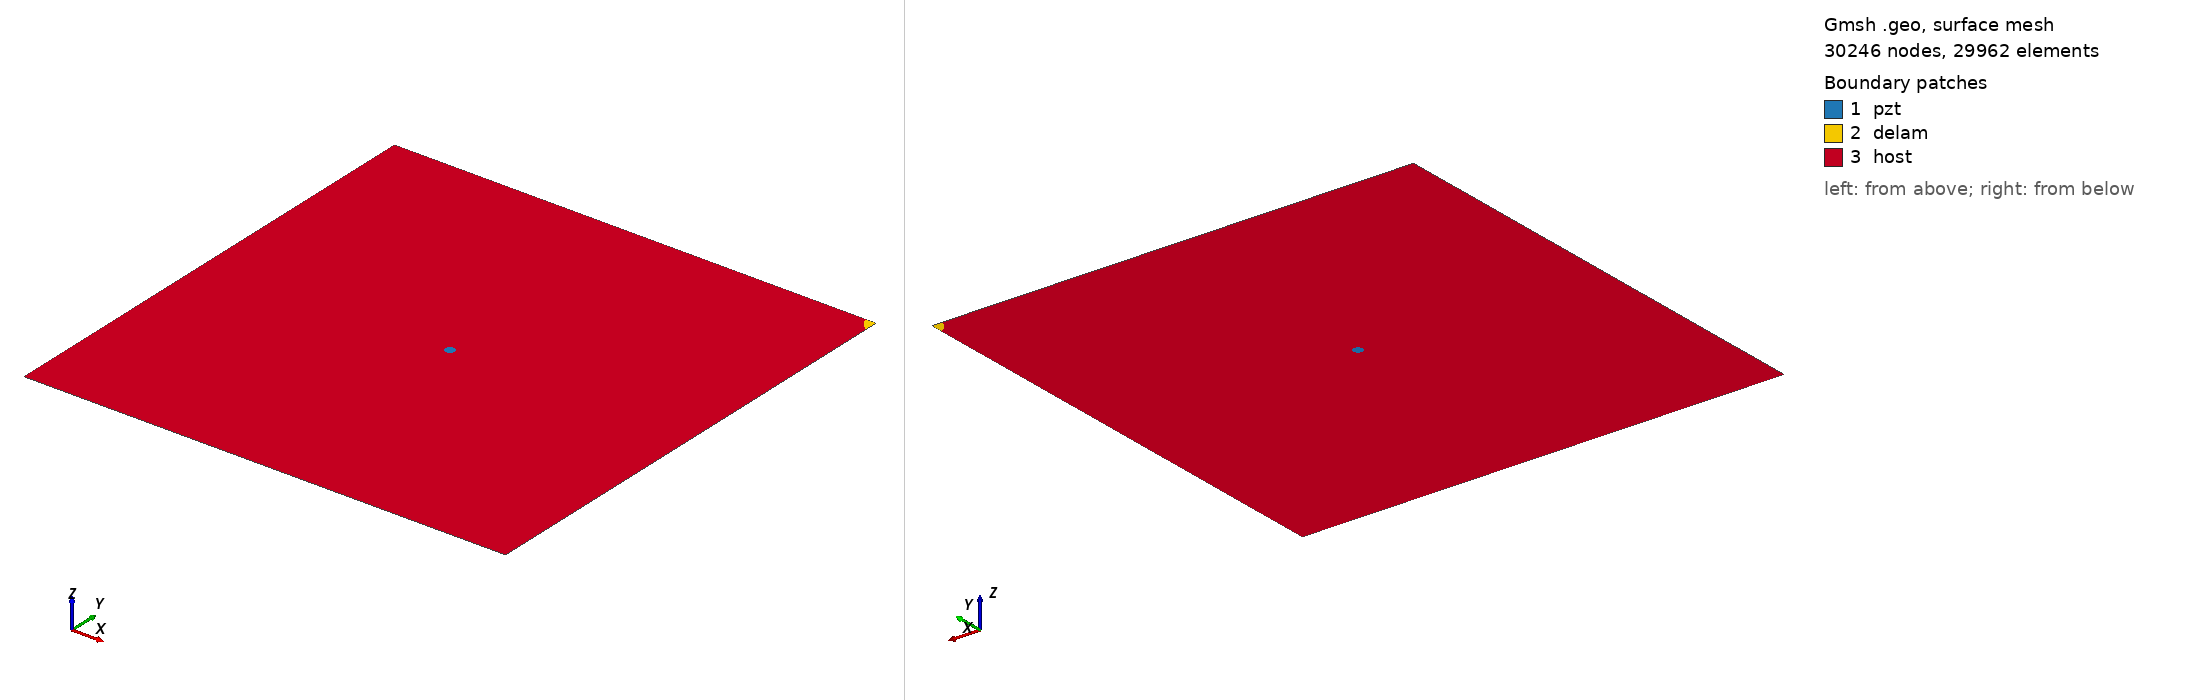

Gmsh geometry script, surface-meshed: 30246 nodes, 29962 surface elements. Boundary patches (legend numbers): 1 pzt, 2 delam, 3 host. Left view from above one corner, right view from below the opposite corner. Legend entries are the model's physical surfaces. The drawing asked Gmsh for element sizes between 1% and 20% of the model's largest extent; the script's own settings can give other sizes.

=== m2_474_delam1_position_no_100_a_15mm_b_10mm_angle_120.geo (drawn) ===
SetFactory("OpenCASCADE");
L=0.500000; 
W=0.500000; 
a=0.015000; 
b=0.010000; 
x=0.500000; 
y=0.500000; 
alpha=0.666667 *Pi; 
r=0.005000; 
xpzt=0.250000; 
ypzt=0.250000; 
//+
Point(1) = {0, 0, 0, 1.0};
//+
Point(2) = {L, 0, 0, 1.0};
//+
Point(3) = {L, W, 0, 1.0};
//+
Point(4) = {0, W, 0, 1.0};
//+
Line(1) = {1, 2};
//+
Line(2) = {2, 3};
//+
Line(3) = {3, 4};
//+
Line(4) = {4, 1};
//+
Circle(5) = {xpzt, ypzt, -0, r, 0, 2*Pi};
//+
Ellipse(6) = {x, y, -0, a, b, 0, 2*Pi};
//+
Rotate {{0, 0, 1}, {x, y, 0}, alpha} {
  Curve{6}; 
}
//+
BooleanDifference{ Curve{6}; Delete; }{ Curve{2};Curve{3};}
//+
Delete {
  Curve{6}; 
}
//+
Delete {
  Curve{8}; 
}
//+
Delete {
  Curve{2}; 
}
//+
Delete {
  Curve{3}; 
}
//+
Line(9) = {2, 8};
//+
Line(10) = {8, 3};
//+
Line(11) = {3, 7};
//+
Line(12) = {7, 4};
//+
Curve Loop(1) = {5};
//+
Plane Surface(1) = {1};
//+
Curve Loop(2) = {10,11, 7};
//+
Plane Surface(2) = {2};
//+
Curve Loop(3) = {9, 7, 12,4,1};
//+
Curve Loop(4) = {5};
//+
Plane Surface(3) = {3, 4};
//+
Point(9) = {xpzt, ypzt, 0, 1.0};
//+
Point{9} In Surface {1};// mesh node at centre of pzt
//+
Physical Surface("pzt") = {1};
//+
Physical Surface("delam") = {2};
//+
Physical Surface("host") = {3};

Mesh.Algorithm = 6; // Frontal
Mesh.CharacteristicLengthFactor = 0.070000;
Mesh.CharacteristicLengthMin = 0.001000;
Mesh.CharacteristicLengthMax = 0.200000;
Mesh.RecombineAll = 1; // Apply recombination algorithm
Mesh.SubdivisionAlgorithm = 1; // 1: all quadrangles
Mesh.Smoothing = 1;
